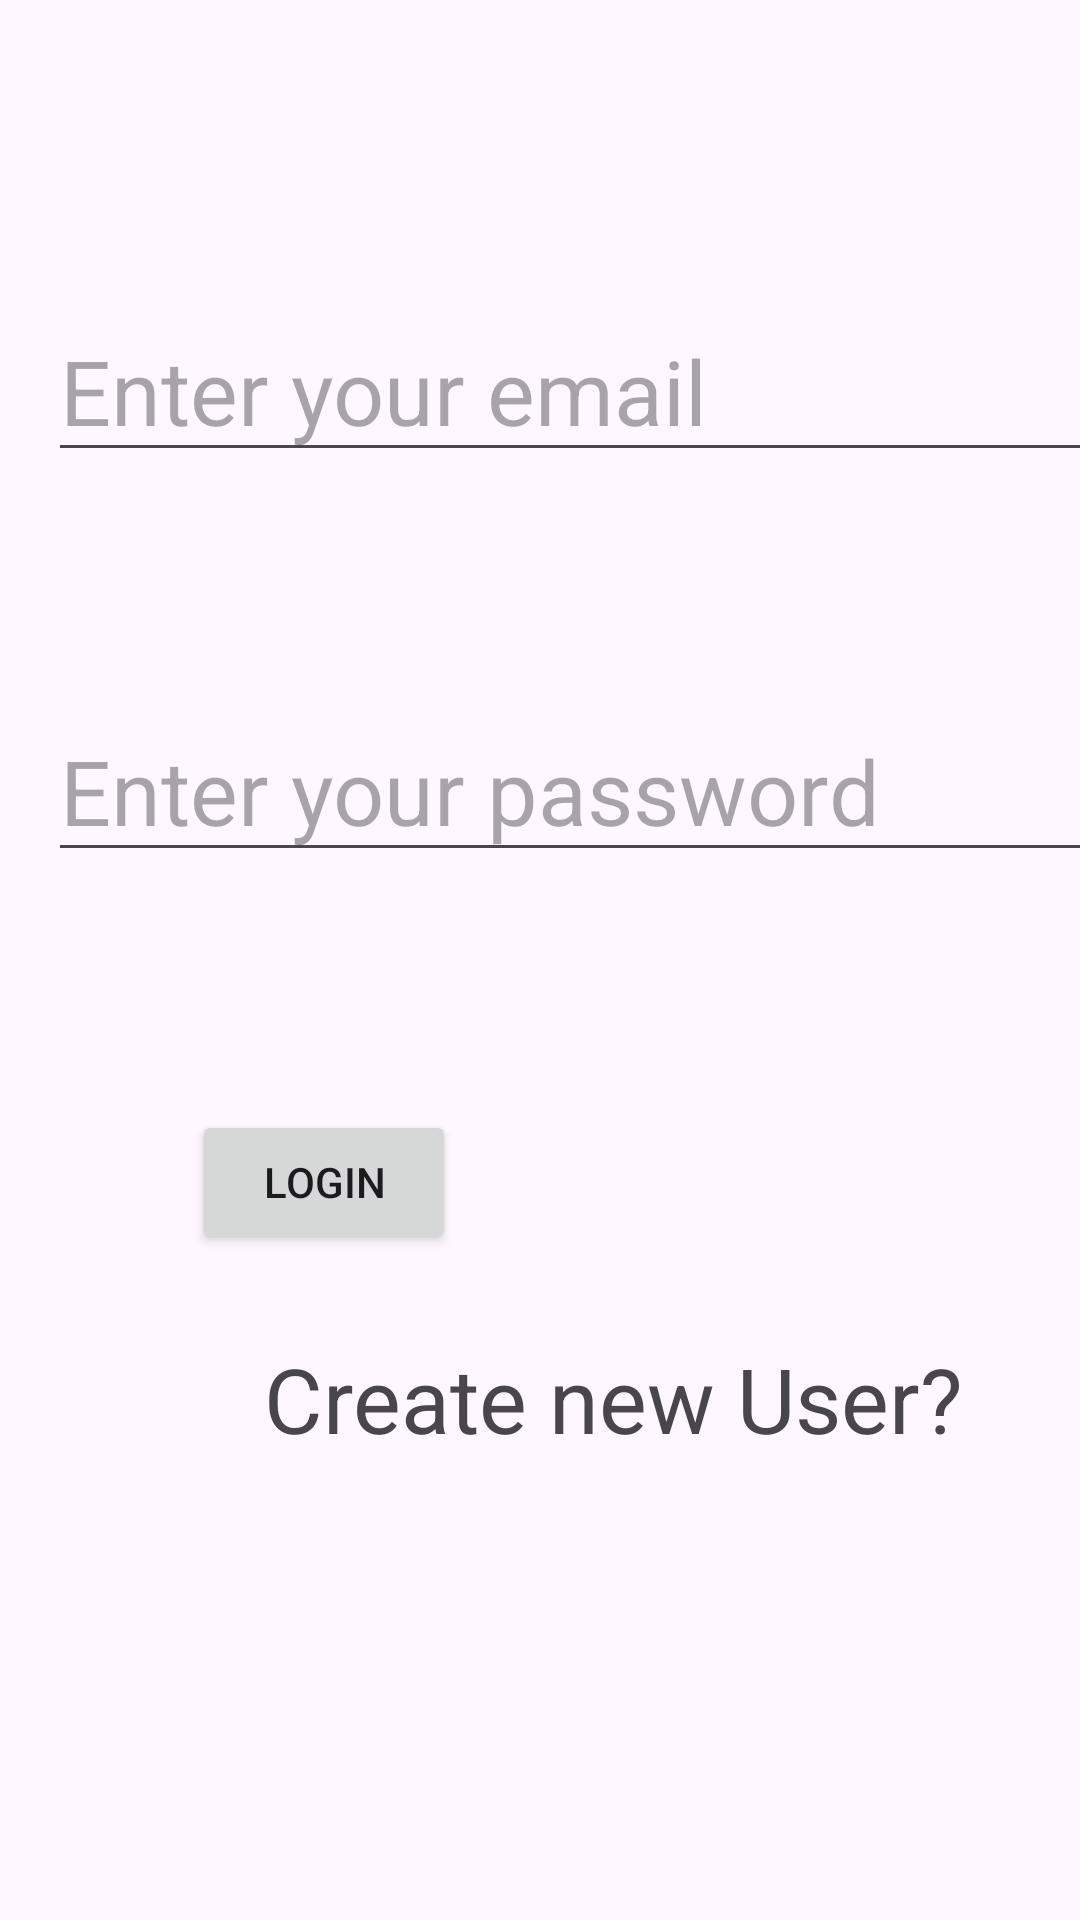

Here is an Android app screen rendered from its layout file. Give the layout XML and the strings, colors and styles it references.
<!-- AndroidManifest.xml: application theme Theme.CgcAndroidApp -->
<!-- res/layout/activity_login.xml -->
<?xml version="1.0" encoding="utf-8"?>
<androidx.constraintlayout.widget.ConstraintLayout xmlns:android="http://schemas.android.com/apk/res/android"
    xmlns:app="http://schemas.android.com/apk/res-auto"
    xmlns:tools="http://schemas.android.com/tools"
    android:id="@+id/main"
    android:layout_width="match_parent"
    android:layout_height="match_parent"
    tools:context=".AuthFirebasess.LoginActivity">

    <EditText
        android:id="@+id/editTextTextEmailAddress3"
        android:layout_width="wrap_content"
        android:layout_height="wrap_content"
        android:layout_marginStart="16dp"
        android:layout_marginTop="100dp"
        android:ems="10"
        android:hint="Enter your email"
        android:inputType="textEmailAddress"
        android:textSize="30sp"
        app:layout_constraintStart_toStartOf="parent"
        app:layout_constraintTop_toTopOf="parent" />

    <EditText
        android:id="@+id/editTextTextPassword5"
        android:layout_width="wrap_content"
        android:layout_height="wrap_content"
        android:layout_marginStart="16dp"
        android:layout_marginTop="76dp"
        android:ems="10"
        android:hint="Enter your password"
        android:inputType="textPassword"
        android:textSize="30sp"
        app:layout_constraintStart_toStartOf="parent"
        app:layout_constraintTop_toBottomOf="@+id/editTextTextEmailAddress3" />

    <Button
        android:id="@+id/button17"
        android:layout_width="wrap_content"
        android:layout_height="wrap_content"
        android:layout_marginStart="64dp"
        android:text="Login"
        app:layout_constraintBottom_toBottomOf="parent"
        app:layout_constraintStart_toStartOf="parent"
        app:layout_constraintTop_toBottomOf="@+id/editTextTextPassword5"
        app:layout_constraintVertical_bias="0.263" />

    <TextView
        android:id="@+id/textViewregister"
        android:layout_width="wrap_content"
        android:layout_height="wrap_content"
        android:layout_marginStart="88dp"
        android:layout_marginTop="28dp"
        android:text="Create new User?"
        android:textSize="30sp"
        app:layout_constraintStart_toStartOf="parent"
        app:layout_constraintTop_toBottomOf="@+id/button17" />
</androidx.constraintlayout.widget.ConstraintLayout>
<!-- resources referenced by this layout -->
<resources>
  <style name="Theme.CgcAndroidApp" parent="Base.Theme.CgcAndroidApp" />
  <style name="Base.Theme.CgcAndroidApp" parent="Theme.Material3.DayNight.NoActionBar">
          
          
      </style>
</resources>
